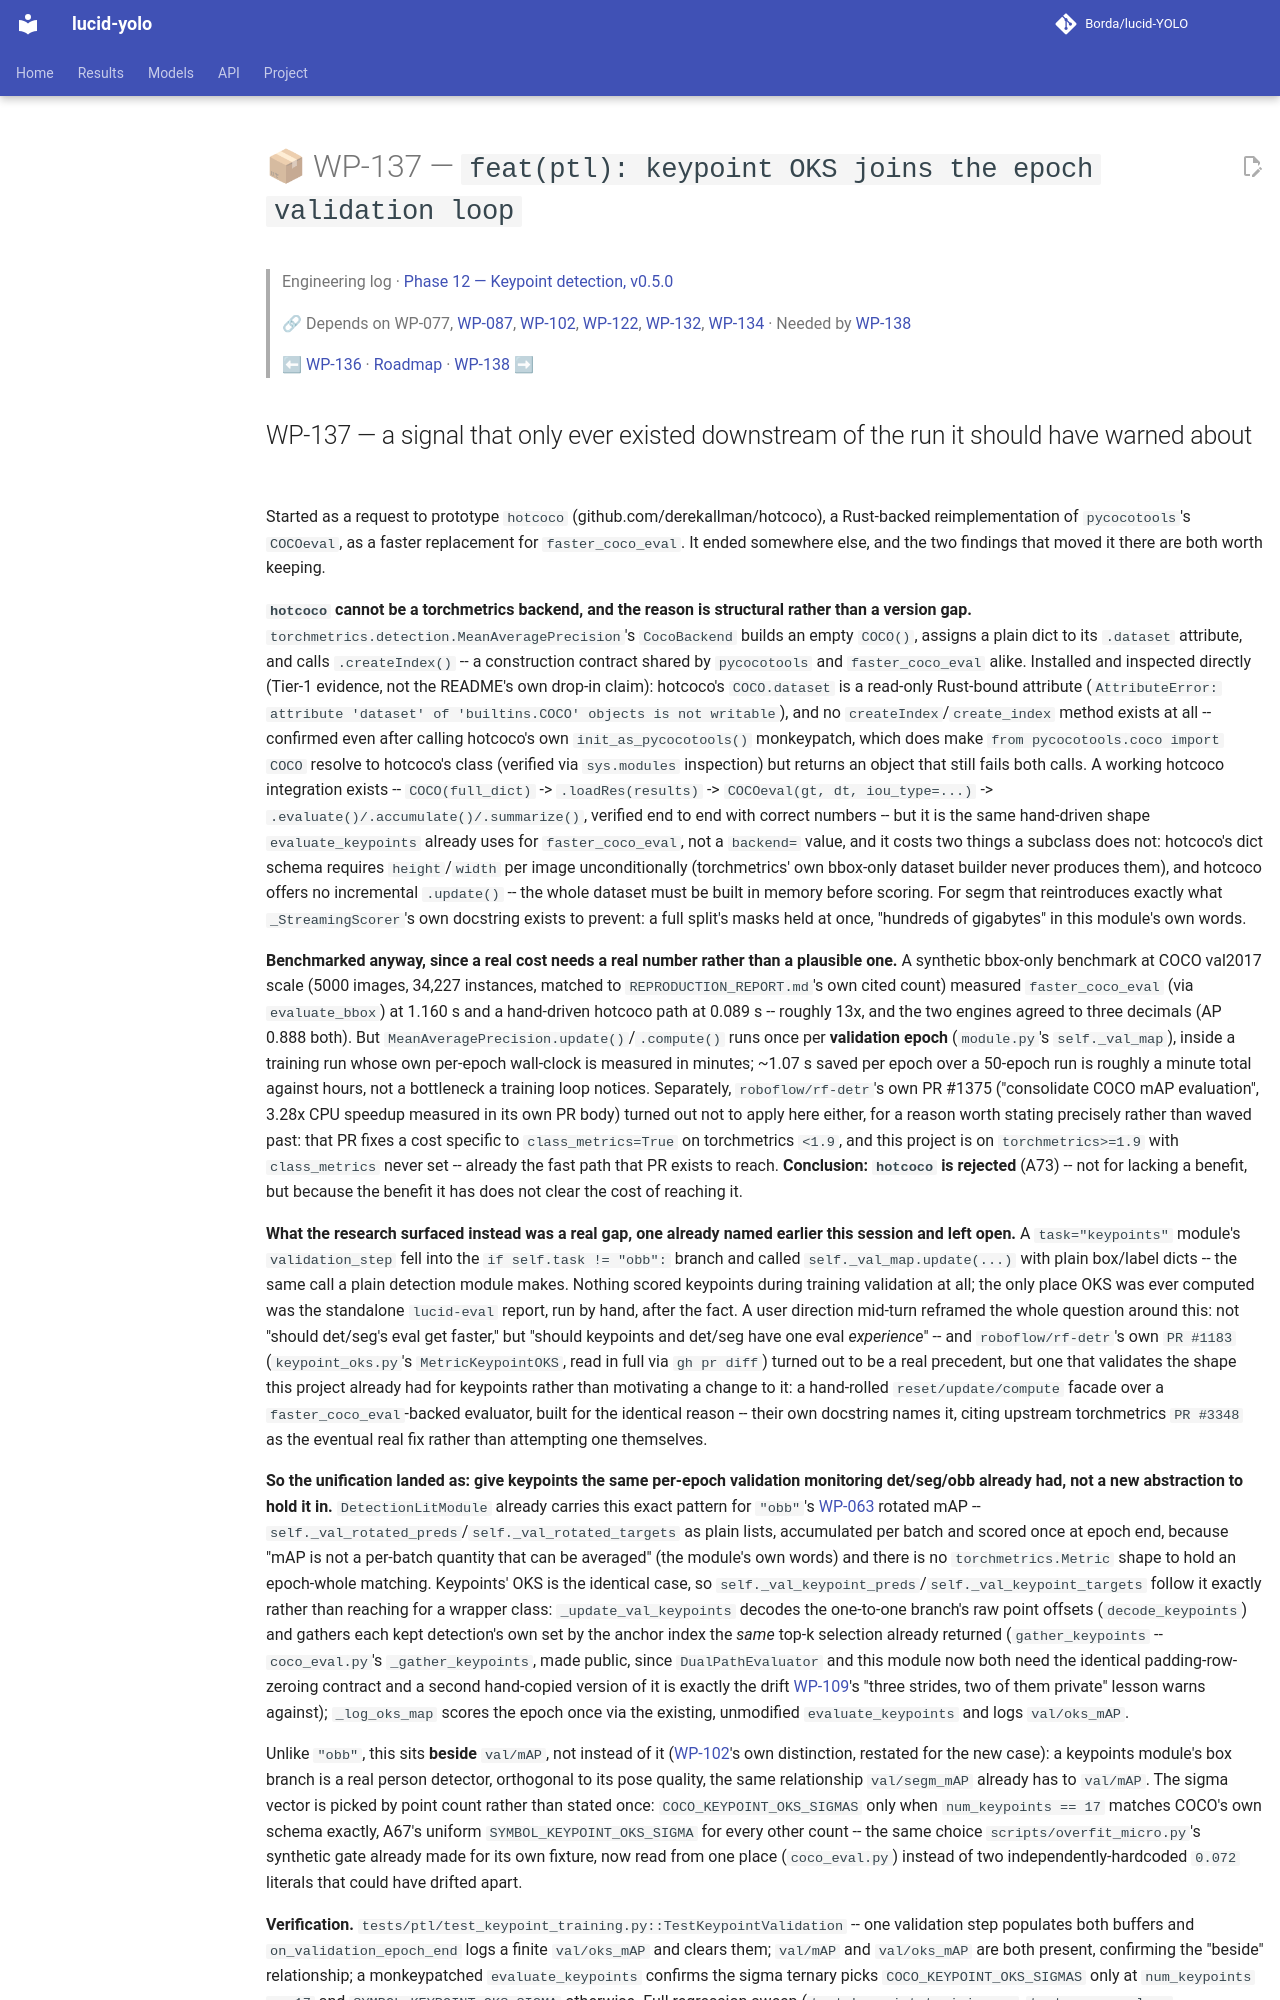

repository: Borda/lucid-YOLO · page: work_packages/wp-137/index.html · generator: mkdocs

# 📦 WP-137 — `feat(ptl): keypoint OKS joins the epoch validation loop`

> Engineering log · [Phase 12 — Keypoint detection, v0.5.0](../engineering/phase-12-keypoints.md)
>
> 🔗 Depends on WP-077, [WP-087](../work_packages/wp-087.md), [WP-102](../work_packages/wp-102.md), [WP-122](../work_packages/wp-122.md), [WP-132](../work_packages/wp-132.md), [WP-134](../work_packages/wp-134.md) · Needed by [WP-138](../work_packages/wp-138.md)
>
> ⬅ [WP-136](../work_packages/wp-136.md) · [Roadmap](../ROADMAP.md) · [WP-138](../work_packages/wp-138.md) ➡

<!-- --8<-- [start:engineering] -->
